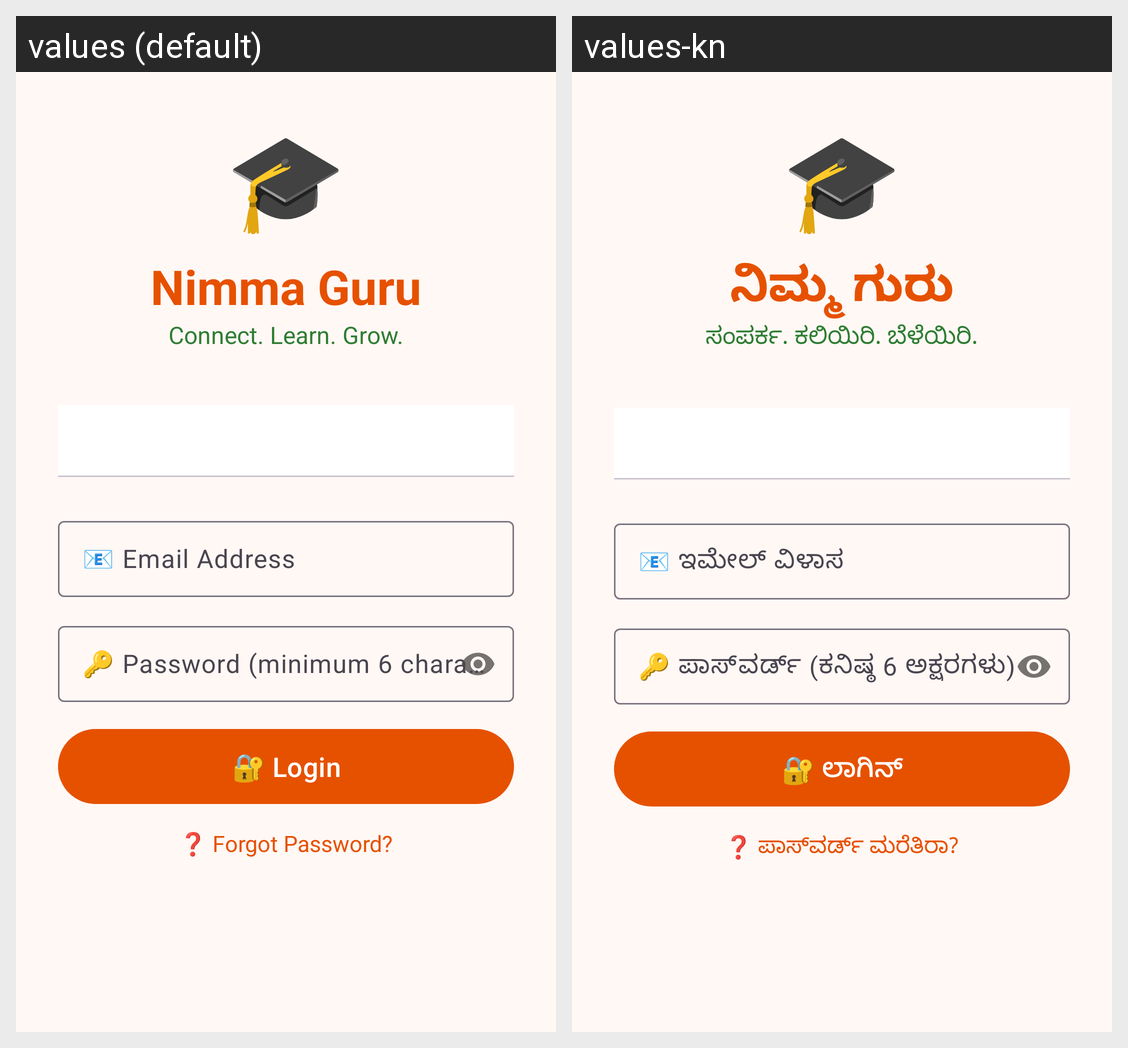

Here is an Android app screen in its default locale and in the app's own translations. Write out the translated-string differences for the strings that appear on this screen.
Android screen res/layout/fragment_login.xml rendered under 2 locales, left to right: values (default), values-kn. Device: Nexus 5 (rendered at 1080×1920; each locale shown at half size, 540×960, under a caption strip naming it); theme Theme.NimmaGuru.
Strings drawn on this screen, with the default value and each locale's value (text and hints the layout hard-codes, and strings that could not be matched under every locale, appear in the picture but are not listed):

app_name
  values: Nimma Guru
  values-kn: ನಿಮ್ಮ ಗುರು

tagline
  values: Connect. Learn. Grow.
  values-kn: ಸಂಪರ್ಕ. ಕಲಿಯಿರಿ. ಬೆಳೆಯಿರಿ.

email_hint
  values: 📧 Email Address
  values-kn: 📧 ಇಮೇಲ್ ವಿಳಾಸ

password_hint
  values: 🔑 Password (minimum 6 characters)
  values-kn: 🔑 ಪಾಸ್‌ವರ್ಡ್ (ಕನಿಷ್ಠ 6 ಅಕ್ಷರಗಳು)

login
  values: 🔐 Login
  values-kn: 🔐 ಲಾಗಿನ್

forgot_password
  values: ❓ Forgot Password?
  values-kn: ❓ ಪಾಸ್‌ವರ್ಡ್ ಮರೆತಿರಾ?
